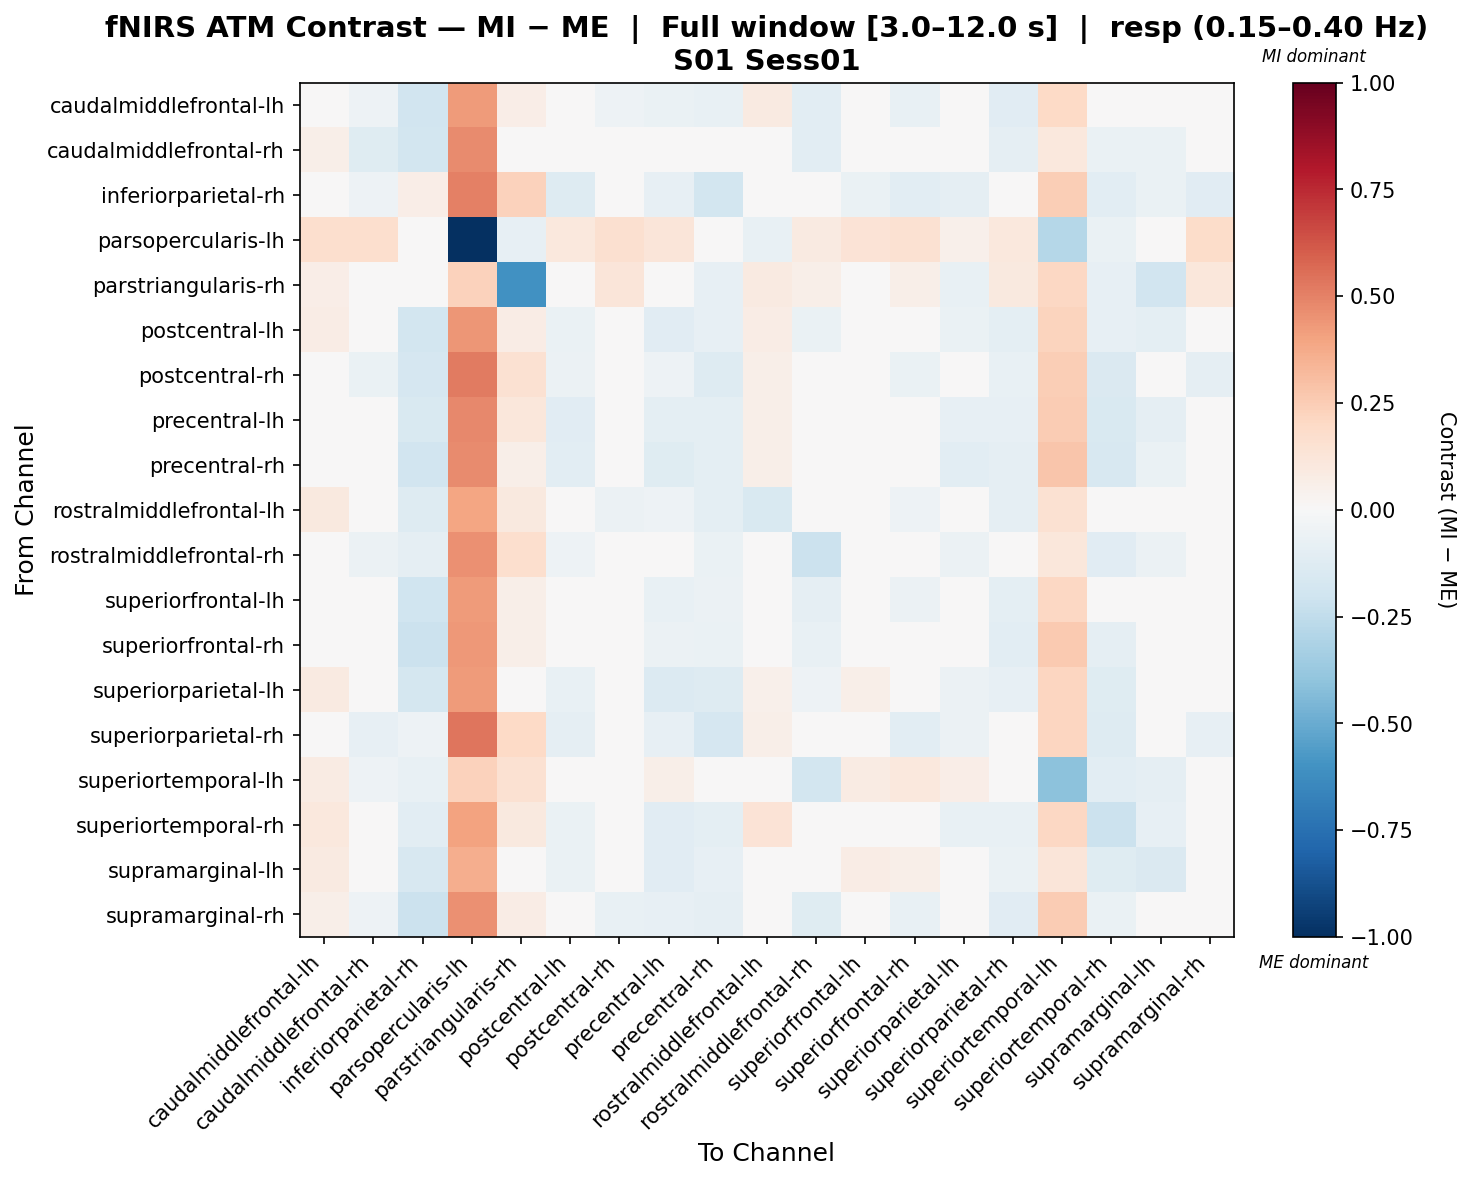

Values plotted in this chart, from the file beside it:
, caudalmiddlefrontal-lh, caudalmiddlefrontal-rh, inferiorparietal-rh, parsopercularis-lh, parstriangularis-rh, postcentral-lh, postcentral-rh, precentral-lh, precentral-rh, rostralmiddlefrontal-lh, rostralmiddlefrontal-rh, superiorfrontal-lh, superiorfrontal-rh, superiorparietal-lh, superiorparietal-rh, superiortemporal-lh, superiortemporal-rh, supramarginal-lh, supramarginal-rh
caudalmiddlefrontal-lh, 0.03893, -0.05148, -0.1928, 0.4254, 0.0671, -0.03905, -0.05125, -0.06769, -0.07402, 0.09068, -0.1029, 0.00408, -0.07218, -0.04112, -0.1106, 0.1964, 0.03984, -0.03698, -0.02227
caudalmiddlefrontal-rh, 0.05471, -0.118, -0.1842, 0.4761, 0.04246, -0.04288, 0.0002136, -0.01087, -0.01675, -0.00631, -0.1057, 0.03569, 0.025, -0.01099, -0.0911, 0.1056, -0.06766, -0.06643, -0.01881
inferiorparietal-rh, -0.04716, -0.05211, 0.06877, 0.5, 0.2269, -0.1273, -0.03919, -0.07882, -0.1827, 0.01477, -0.02218, -0.06688, -0.1084, -0.09071, 0.04699, 0.2448, -0.1084, -0.06893, -0.1096
parsopercularis-lh, 0.1651, 0.1669, -0.001731, -1.0, -0.08513, 0.1045, 0.1638, 0.1238, 0.0489, -0.07776, 0.08697, 0.1364, 0.1509, 0.05042, 0.1049, -0.2849, -0.06891, 0.03602, 0.1798
parstriangularis-rh, 0.06834, 0.002689, -0.007002, 0.2295, -0.6023, -0.02751, 0.1234, -0.0088, -0.08184, 0.0861, 0.05722, 0.03879, 0.06091, -0.07326, 0.09451, 0.2034, -0.07893, -0.1949, 0.1099
postcentral-lh, 0.07175, -0.02517, -0.1797, 0.4386, 0.07648, -0.06561, -0.03342, -0.1129, -0.08481, 0.07572, -0.06353, 0.009023, 0.01008, -0.06412, -0.09674, 0.2261, -0.07904, -0.09678, -0.005944
postcentral-rh, -0.01212, -0.06505, -0.1663, 0.5213, 0.1557, -0.05543, -0.04731, -0.0519, -0.13, 0.05787, -0.04648, -0.0155, -0.06505, -0.02836, -0.07114, 0.2469, -0.1477, 0.01156, -0.09091
precentral-lh, 0.04633, -0.02481, -0.1536, 0.4829, 0.1107, -0.1117, -0.03303, -0.1015, -0.1008, 0.05861, -0.03666, 0.02896, 0.009934, -0.07998, -0.08312, 0.2553, -0.1546, -0.09259, -0.02048
precentral-rh, 0.04278, 0.01331, -0.1911, 0.4761, 0.05544, -0.1036, -0.01455, -0.1231, -0.0965, 0.06188, -0.04326, 0.02572, 0.04743, -0.1028, -0.09302, 0.275, -0.1631, -0.0666, 2.229440710685712e-05
rostralmiddlefrontal-lh, 0.09916, -0.04954, -0.1312, 0.3907, 0.0949, -0.03115, -0.05507, -0.05068, -0.09404, -0.152, -0.04736, 0.01992, -0.05068, 0.01448, -0.08662, 0.1555, 0.03492, -0.02457, -0.03668
rostralmiddlefrontal-rh, -0.02974, -0.05826, -0.08963, 0.4603, 0.1665, -0.05338, 0.03826, 0.01866, -0.06542, 0.02966, -0.2165, -0.03409, -0.01625, -0.06162, -0.003661, 0.1128, -0.1097, -0.05727, -0.03064
superiorfrontal-lh, 0.04901, -0.03851, -0.1988, 0.4263, 0.05668, -0.02654, -0.03997, -0.0751, -0.06097, 0.03385, -0.09002, 0.01737, -0.05921, -0.02683, -0.09977, 0.2034, -0.01603, -0.04317, -0.01167
superiorfrontal-rh, 0.03348, -0.02925, -0.2175, 0.4348, 0.05594, -0.04877, -0.03267, -0.06168, -0.06589, 0.01166, -0.0774, 0.02862, -0.04877, -0.01848, -0.1083, 0.2622, -0.08638, -0.008758, -0.02286
superiorparietal-lh, 0.09193, -0.01543, -0.1789, 0.4225, 0.03767, -0.07356, -0.02125, -0.1387, -0.1276, 0.05301, -0.05215, 0.05919, 0.01989, -0.05635, -0.08298, 0.2186, -0.1173, -0.04497, 0.006335
superiorparietal-rh, -0.01654, -0.08414, -0.05287, 0.5382, 0.1987, -0.08996, -0.02156, -0.08252, -0.1691, 0.05499, -0.0364, -0.0347, -0.1023, -0.06106, -0.003402, 0.2127, -0.1312, -0.03549, -0.08335
superiortemporal-lh, 0.07949, -0.05053, -0.07389, 0.2295, 0.1559, -0.00915, 0.03562, 0.05605, 0.04987, 0.03413, -0.1871, 0.07949, 0.1053, 0.06905, -0.01062, -0.4066, -0.1059, -0.08614, 0.03562
superiortemporal-rh, 0.1028, -0.04391, -0.1036, 0.4007, 0.09626, -0.06761, -0.0312, -0.1165, -0.09428, 0.1372, -0.04981, 0.02058, -0.009846, -0.07135, -0.07187, 0.2031, -0.2167, -0.08464, 0.0006928
supramarginal-lh, 0.08967, -0.003118, -0.1591, 0.3611, 0.01436, -0.0645, -0.005121, -0.1118, -0.08021, 0.04807, -0.03396, 0.07657, 0.05524, -0.01161, -0.06575, 0.1187, -0.1249, -0.1441, 0.04041
supramarginal-rh, 0.05746, -0.05251, -0.2151, 0.4597, 0.07221, -0.01289, -0.07257, -0.08086, -0.08654, 0.04095, -0.1174, 0.01037, -0.07067, 0.0001737, -0.1121, 0.251, -0.06549, 0.04159, -0.04733
